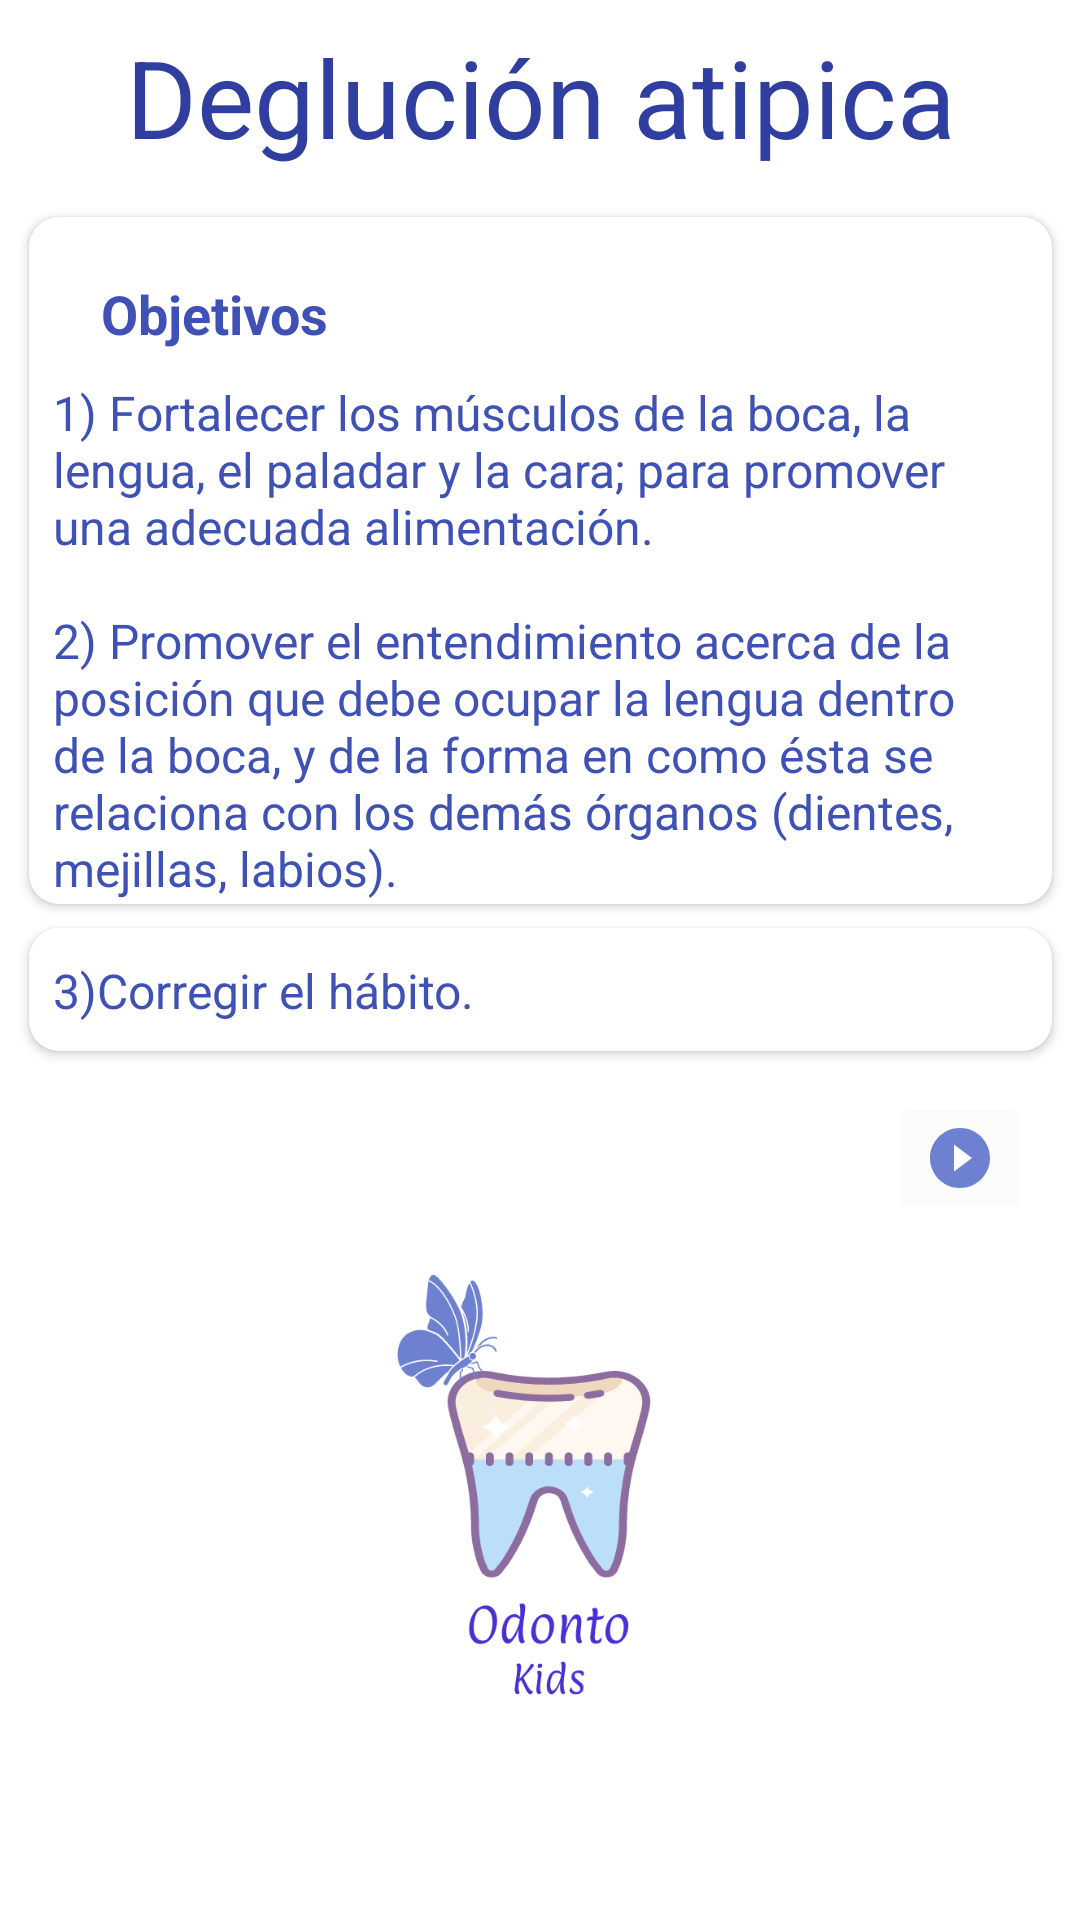

Produce the Android XML layout that renders to this screen, including the resource entries it uses.
<!-- AndroidManifest.xml: application theme AppTheme -->
<!-- res/layout/fragment_objectives_atipica_deglucion.xml -->
<?xml version="1.0" encoding="utf-8"?>
<android.support.constraint.ConstraintLayout xmlns:android="http://schemas.android.com/apk/res/android"
    xmlns:tools="http://schemas.android.com/tools"
    android:layout_width="match_parent"
    android:layout_height="match_parent"
    xmlns:app="http://schemas.android.com/apk/res-auto"
    tools:context=".ObjectivesAtipicaDeglucionFragment">

    

    <LinearLayout
        android:layout_width="match_parent"
        android:layout_height="match_parent"
        android:orientation="vertical"></LinearLayout>

    <TextView
        android:id="@+id/textView2"
        android:layout_width="wrap_content"
        android:layout_height="wrap_content"
        android:layout_marginTop="8dp"
        android:text="@string/title_deglucion"
        android:textColor="@color/colorPrimaryDark"
        android:textSize="@dimen/title_size"
        app:layout_constraintHorizontal_bias="0.504"
        app:layout_constraintLeft_toLeftOf="parent"
        app:layout_constraintRight_toRightOf="parent"
        app:layout_constraintTop_toTopOf="parent" />


    <ImageView
        android:id="@+id/imageView2"
        android:layout_width="match_parent"
        android:layout_height="150dp"
        android:layout_marginBottom="8dp"

        android:layout_marginEnd="8dp"
        android:layout_marginLeft="8dp"
        android:layout_marginRight="8dp"
        android:layout_marginStart="8dp"
        android:layout_marginTop="8dp"
        android:src="@drawable/logo"
        app:layout_constraintBottom_toBottomOf="parent"
        app:layout_constraintEnd_toEndOf="parent"
        app:layout_constraintStart_toStartOf="parent"
        app:layout_constraintTop_toBottomOf="@+id/cardViewObjectives1" />

    <ImageButton
        android:id="@+id/objetivoSound"
        android:layout_width="48dp"
        android:layout_height="wrap_content"
        android:layout_marginEnd="16dp"
        android:layout_marginRight="16dp"
        android:layout_marginTop="364dp"
        android:backgroundTint="@color/cardview_shadow_end_color"
        android:src="@drawable/ic_play_circle_filled_black_24dp"
        app:layout_constraintEnd_toEndOf="parent"
        app:layout_constraintTop_toTopOf="parent" />

    <android.support.v7.widget.CardView
        android:id="@+id/cardViewObjectives"
        android:layout_width="341dp"
        android:layout_height="229dp"
        android:layout_marginEnd="8dp"
        android:layout_marginLeft="8dp"
        android:layout_marginRight="8dp"
        android:layout_marginStart="8dp"
        android:layout_marginTop="16dp"
        app:cardBackgroundColor="@android:color/background_light"
        app:cardCornerRadius="10dp"
        app:layout_constraintEnd_toEndOf="parent"
        app:layout_constraintHorizontal_bias="0.516"
        app:layout_constraintStart_toStartOf="parent"
        app:layout_constraintTop_toBottomOf="@+id/textView2">

        <LinearLayout
            android:layout_width="match_parent"
            android:layout_height="229dp"
            android:orientation="vertical">

            <TextView
                android:id="@+id/textView4"
                android:layout_width="wrap_content"
                android:layout_height="wrap_content"
                android:layout_marginLeft="24dp"
                android:layout_marginTop="20dp"
                android:text="@string/objetivos"
                android:textColor="@color/colorPrimary"
                android:textSize="18sp"
                android:textStyle="bold" />

            <TextView
                android:id="@+id/textView11"
                android:layout_width="match_parent"
                android:layout_height="180dp"
                android:layout_marginEnd="8dp"
                android:layout_marginStart="8dp"
                android:layout_marginTop="10dp"
                android:text="@string/objetivos_de_atipica"
                android:textColor="@color/colorPrimary"
                android:textSize="16sp" />


        </LinearLayout>

    </android.support.v7.widget.CardView>

    <android.support.v7.widget.CardView
        android:id="@+id/cardViewObjectives1"
        android:layout_width="341dp"
        android:layout_height="41dp"
        android:layout_marginEnd="8dp"
        android:layout_marginLeft="8dp"
        android:layout_marginRight="8dp"
        android:layout_marginStart="8dp"
        android:layout_marginTop="8dp"
        app:cardBackgroundColor="@android:color/background_light"
        app:cardCornerRadius="10dp"
        app:layout_constraintEnd_toEndOf="parent"
        app:layout_constraintStart_toStartOf="parent"
        app:layout_constraintTop_toBottomOf="@+id/cardViewObjectives">

        <LinearLayout
            android:layout_width="match_parent"
            android:layout_height="229dp"
            android:orientation="vertical">

            <TextView
                android:id="@+id/textView12"
                android:layout_width="match_parent"
                android:layout_height="42dp"
                android:layout_marginEnd="8dp"
                android:layout_marginStart="8dp"
                android:layout_marginTop="10dp"
                android:text="@string/objetivos_de_atipica1"
                android:textColor="@color/colorPrimary"
                android:textSize="16sp" />


        </LinearLayout>

    </android.support.v7.widget.CardView>


</android.support.constraint.ConstraintLayout>
<!-- resources referenced by this layout -->
<resources>
  <color name="colorPrimary">#3f51b5</color>
  <color name="colorPrimaryDark">#303f9f</color>
  <dimen name="title_size">36dp</dimen>
  <!-- drawable ic_play_circle_filled_black_24dp (drawable) -->
  <vector android:height="24dp" android:tint="#6D81D0"
      android:viewportHeight="24.0" android:viewportWidth="24.0"
      android:width="24dp" xmlns:android="http://schemas.android.com/apk/res/android">
      <path android:fillColor="#FF000000" android:pathData="M12,2C6.48,2 2,6.48 2,12s4.48,10 10,10 10,-4.48 10,-10S17.52,2 12,2zM10,16.5v-9l6,4.5 -6,4.5z"/>
  </vector>
  <!-- drawable logo: png bitmap (drawable-v21, 31682 bytes) -->
  <string name="objetivos">Objetivos</string>
  <string name="objetivos_de_atipica">1) Fortalecer los músculos de la boca, la lengua, el paladar y la cara; para promover una adecuada alimentación.
                                          \n\n2) Promover el entendimiento acerca de la posición que debe ocupar la lengua dentro de la boca, y de la forma en como ésta se relaciona con los demás órganos (dientes, mejillas, labios).
                                          </string>
  <string name="objetivos_de_atipica1">3)Corregir el hábito.</string>
  <string name="title_deglucion">Deglución atipica</string>
  <style name="AppTheme" parent="Theme.AppCompat.Light">
          
          <item name="colorPrimary">@color/colorPrimary</item>
          <item name="colorPrimaryDark">@color/colorPrimaryDark</item>
          <item name="colorAccent">@color/colorAccent</item>
          <item name="android:textColorPrimary">@android:color/background_light</item>
          <item name="android:colorBackground">@color/cardview_light_background</item>
          <item name="actionMenuTextColor">@android:color/holo_green_light</item>7
  
          <item name="android:textColor">@color/colorPrimary</item>
  
  
  
      </style>
  <color name="colorAccent">#FF4081</color>
</resources>
